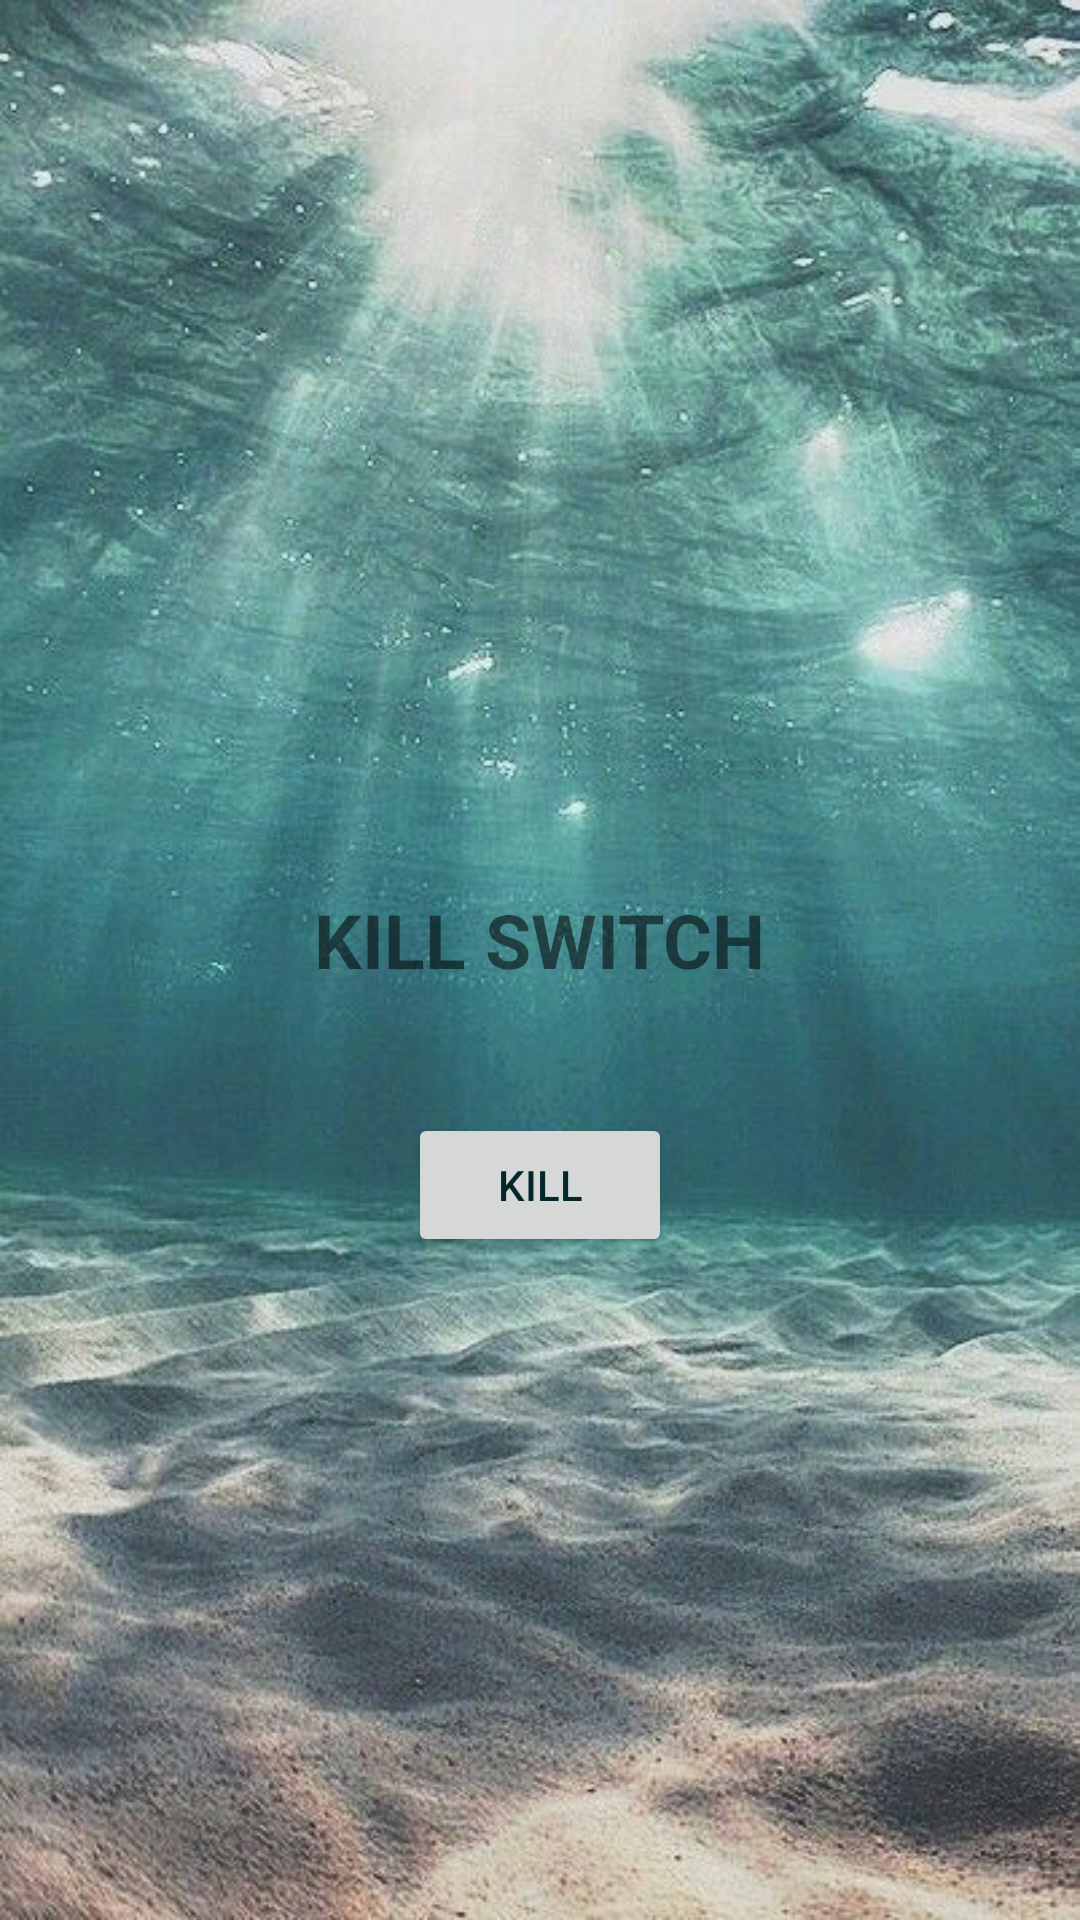

Write the Android layout XML for this screen, with the resource values it uses.
<!-- AndroidManifest.xml: activity theme SuperCoolAppBarActivity -->
<!-- res/layout/activity_settings.xml -->
<?xml version="1.0" encoding="utf-8"?>
<RelativeLayout xmlns:android="http://schemas.android.com/apk/res/android"
    xmlns:app="http://schemas.android.com/apk/res-auto"
    xmlns:tools="http://schemas.android.com/tools"
    android:layout_width="match_parent"
    android:layout_height="match_parent"
    tools:context="com.hydra.christendsouza.auvcontrol.SettingsActivity"
    android:background="@drawable/wallpaper"
    android:padding="16dp">

    <TextView
        android:id="@+id/textView11"
        android:layout_width="wrap_content"
        android:layout_height="wrap_content"
        android:layout_above="@+id/kill_button"
        android:layout_centerHorizontal="true"
        android:layout_gravity="center"
        android:layout_marginBottom="41dp"
        android:text="KILL SWITCH"
        android:textSize="25sp"
        android:textStyle="bold" />

    <Button
        android:id="@+id/kill_button"
        android:layout_width="wrap_content"
        android:layout_height="wrap_content"
        android:layout_alignParentBottom="true"
        android:layout_centerHorizontal="true"
        android:layout_gravity="center_horizontal"
        android:layout_marginBottom="205dp"
        android:elevation="10dp"
        android:text="KILL"
        android:textColor="?android:attr/colorPrimaryDark" />
</RelativeLayout>
<!-- resources referenced by this layout -->
<resources>
  <!-- drawable wallpaper: jpg bitmap (drawable, 71604 bytes) -->
  <style name="SuperCoolAppBarActivity" parent="Theme.AppCompat.Light.DarkActionBar">
          <item name="colorPrimary">@color/colorPrimary</item>
  
          
          <item name="colorPrimaryDark">@color/colorPrimaryDark</item>
          <item name="colorAccent">@color/colorAccent</item>
          ...
          ...
      </style>
  <color name="colorPrimary">#00383f</color>
  <color name="colorPrimaryDark">#04272b</color>
  <color name="colorAccent">#FF4081</color>
</resources>
